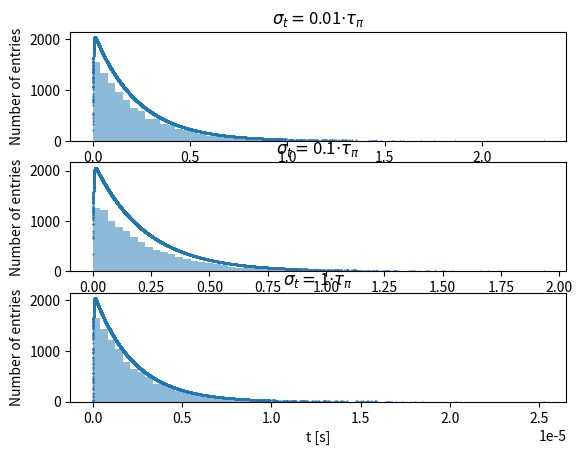

This chart was generated by the following Python code:
import numpy as np
from matplotlib import pyplot as plt
from scipy import optimize as opt

# particle lifetimes and uncertainties (muon, pion)
tau = (2.1969811e-6, 2.6033e-8)
tau_unc = (0.0000022e-6, 0.0005e-8)

# variables
tBound = (1e-8, 3e-5)

# decay function
def N(t, param, N0=1) :
    return (N0/(param[0]-param[1]))*(np.exp(-t/param[0]) - np.exp(-t/param[1]))

# accept reject uniform
def accept_uni(pdf, param, lowhi) :
    lx, hx, ly, hy = lowhi
    while True :
        x = np.random.uniform(low=lx, high=hx)
        y = np.random.uniform(low=ly, high=hy)
        if pdf(x, param) > y :
            break
    return x
        
# random numbers in an interval given a pdf
def randVals(pdf, samples, params) :
    minVal = opt.minimize(lambda t : -pdf(t, params), x0=tBound[0])['fun']
    maxVal = -minVal

    # accept-reject
    return [accept_uni(pdf, params, (0, tBound[1], 0, maxVal)) for i in range(samples)]

def wBin(mx, mn, n) :
    return (mx-mn)/n

def threeA() :
    tVals = randVals(N, 10000, tau)
    nBins = 60
    counts, edges = np.histogram(tVals, bins=nBins, range=tBound)
    wBins = wBin(max(edges), min(edges), len(edges)-1)
    cBins = edges[:-1] + wBins/2
    plt.bar(cBins, counts, width=wBins, label="Generated Decay Times", alpha=0.5)
    plt.xlabel("t [s]")
    plt.ylabel("Number of entries")
    plt.title("3(a) Histogram of 10'000 simulated decay times")
    plt.legend()
    plt.savefig("Exercise 3a.png")
    plt.clf()

def nllBinned(params, pdf, x, l, counts, w) :
    pred = l*pdf(x, params)*w
    return -sum(counts*np.log(pred)-pred)

def tauEst(tVals) :
    # compute length of these values once
    l = len(tVals)

    # define number of bins
    nBins = 50
    counts, edges = np.histogram(tVals, bins=nBins, range=tBound)
    wBins = wBin(max(edges), min(edges), len(edges)-1)
    cBins = edges[:-1] + wBins/2

    tau_range = (0.5e-6, 0.5e-8)
    tauBounds = [(tau[0]-tau_range[0], tau[0]+tau_range[0]), (tau[1]-tau_range[1], tau[1]+tau_range[1])]

    result = opt.minimize(nllBinned, (2e-6, 2.2e-8), args=(N, cBins, l, counts, wBins), bounds=tauBounds, method='Powell')
    mparam = (result["x"][0], result["x"][1])
    mval = result["fun"]

    unc_est = 0
    #unc_est = nllBinnedUnc(mparam, N, cBins, l, counts, wBins)
    return mparam, unc_est, result['success']

def threeB() :
    # generate random data according to the distribution
    tVals = randVals(N, 10000, tau)
    print(tauEst(tVals))

def threeC(reps) :
    tauVals=[[],[]]
    suc = True
    for i in range(reps) :
        tVals = randVals(N, 10000, tau)
        out = tauEst(tVals)
        tauVals[0].append(out[0][0])
        tauVals[1].append(out[0][1])
        if out[2] == False : suc = False

    if suc == False :
        print("Optimisation failed!")
    else :
        mu_mean = np.mean(tauVals[0])
        pi_mean = np.mean(tauVals[1])
        mu_std = np.std(tauVals[0])
        pi_std = np.std(tauVals[1])
        print("muon avg: decay time and stdev: " + str(mu_mean) + ", " + str(mu_std))
        print("pion avg: decay time and stdev: " + str(pi_mean) + ", " + str(pi_std))

def randValSmear(pdf, samples, params, mu, sigma) :
    rands = randVals(pdf, samples, params)
    smear = np.random.normal(loc=mu, scale=sigma, size=samples)
    randsmear = rands + smear
    # crop to zero where values are negative
    return np.where(randsmear >=0, randsmear, 0)

def four() :
    tauVals = [[], []]
    fig, ax = plt.subplots(3)
    sigmaf = [1/100, 1/10, 1]
    for i in range(len(sigmaf)):
        tVals = randValSmear(N, 10000, tau, 0, sigmaf[i]*tau[1])
        tauEst(tVals)
        out = tauEst(tVals)
        print(out)
        tauVals[0].append(out[0][0])
        tauVals[1].append(out[0][1])

        nBins = 60
        counts, edges = np.histogram(tVals, bins=nBins)
        wBins = wBin(max(edges), min(edges), len(edges)-1)
        cBins = edges[:-1] + wBins/2
        ax[i].bar(cBins, counts, width=wBins, label="Generated Decay Times", alpha=0.5)
        ax[i].plot(tVals, N(tVals, out[0])/210,".",markersize=1,label="Fitted Decay Function")
        ax[i].set_xlabel("t [s]")
        ax[i].set_ylabel("Number of entries")
        ax[i].set_title("$\sigma_t = $"+str(sigmaf[i])+r"$\cdot \tau_\pi$")
    plt.show()

#threeC(10)
#threeB()
four()
